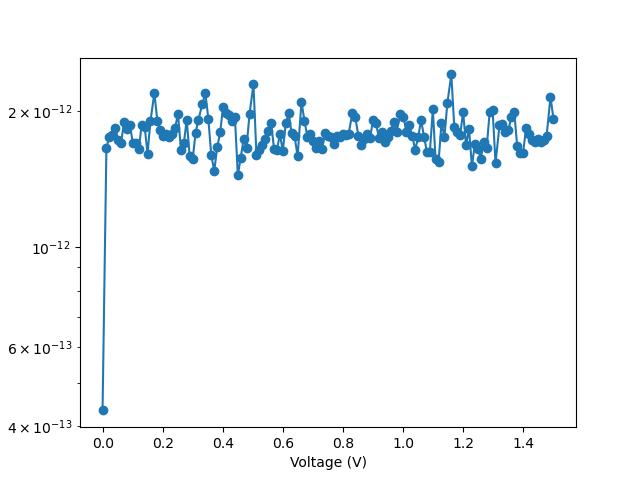

The table this chart was drawn from, first rows:
vRange:, 200
iLimit:, 0.02
iRange:, 
nplc:, 1, delay:, 0.05
data Number:, 151
V_meas, I, abs_I
-0.002629, 4.33828e-13, 4.33828e-13
0.01027, 1.66052e-12, 1.66052e-12
0.01983, 1.7542e-12, 1.7542e-12
0.02979, 1.77296e-12, 1.77296e-12
0.03955, 1.83912e-12, 1.83912e-12
0.0494, 1.72654e-12, 1.72654e-12
0.05914, 1.69721e-12, 1.69721e-12
0.06894, 1.89318e-12, 1.89318e-12
0.07879, 1.82703e-12, 1.82703e-12
0.08841, 1.86719e-12, 1.86719e-12
0.09821, 1.70069e-12, 1.70069e-12
0.1081, 1.69596e-12, 1.69596e-12
0.1181, 1.64815e-12, 1.64815e-12
0.1278, 1.86497e-12, 1.86497e-12
0.1377, 1.84704e-12, 1.84704e-12
0.1473, 1.60937e-12, 1.60937e-12
0.1571, 1.89958e-12, 1.89958e-12
0.17, 2.19562e-12, 2.19562e-12
0.18, 1.90263e-12, 1.90263e-12
0.1899, 1.82022e-12, 1.82022e-12
0.1997, 1.75767e-12, 1.75767e-12
0.2095, 1.78144e-12, 1.78144e-12
0.2191, 1.75406e-12, 1.75406e-12
0.2287, 1.78338e-12, 1.78338e-12
0.239, 1.83425e-12, 1.83425e-12
0.2487, 1.96948e-12, 1.96948e-12
0.2587, 1.643e-12, 1.643e-12
0.2683, 1.69665e-12, 1.69665e-12
0.2778, 1.91152e-12, 1.91152e-12
0.2878, 1.58699e-12, 1.58699e-12
0.2976, 1.56531e-12, 1.56531e-12
0.3076, 1.79214e-12, 1.79214e-12
0.3167, 1.91222e-12, 1.91222e-12
0.3303, 2.07858e-12, 2.07858e-12
0.3402, 2.18977e-12, 2.18977e-12
0.35, 1.91833e-12, 1.91833e-12
0.3596, 1.59728e-12, 1.59728e-12
0.3695, 1.47427e-12, 1.47427e-12
0.3796, 1.66427e-12, 1.66427e-12
0.3893, 1.79283e-12, 1.79283e-12
0.399, 2.03925e-12, 2.03925e-12
0.4087, 1.97546e-12, 1.97546e-12
0.4184, 1.96239e-12, 1.96239e-12
0.4283, 1.89999e-12, 1.89999e-12
0.4384, 1.94085e-12, 1.94085e-12
0.4482, 1.44036e-12, 1.44036e-12
0.4578, 1.57768e-12, 1.57768e-12
0.4676, 1.73293e-12, 1.73293e-12
0.4772, 1.65982e-12, 1.65982e-12
0.4872, 1.97226e-12, 1.97226e-12
0.5002, 2.29207e-12, 2.29207e-12
0.5103, 1.59881e-12, 1.59881e-12
0.52, 1.64231e-12, 1.64231e-12
0.5295, 1.68442e-12, 1.68442e-12
0.5397, 1.73334e-12, 1.73334e-12
... 96 more rows
